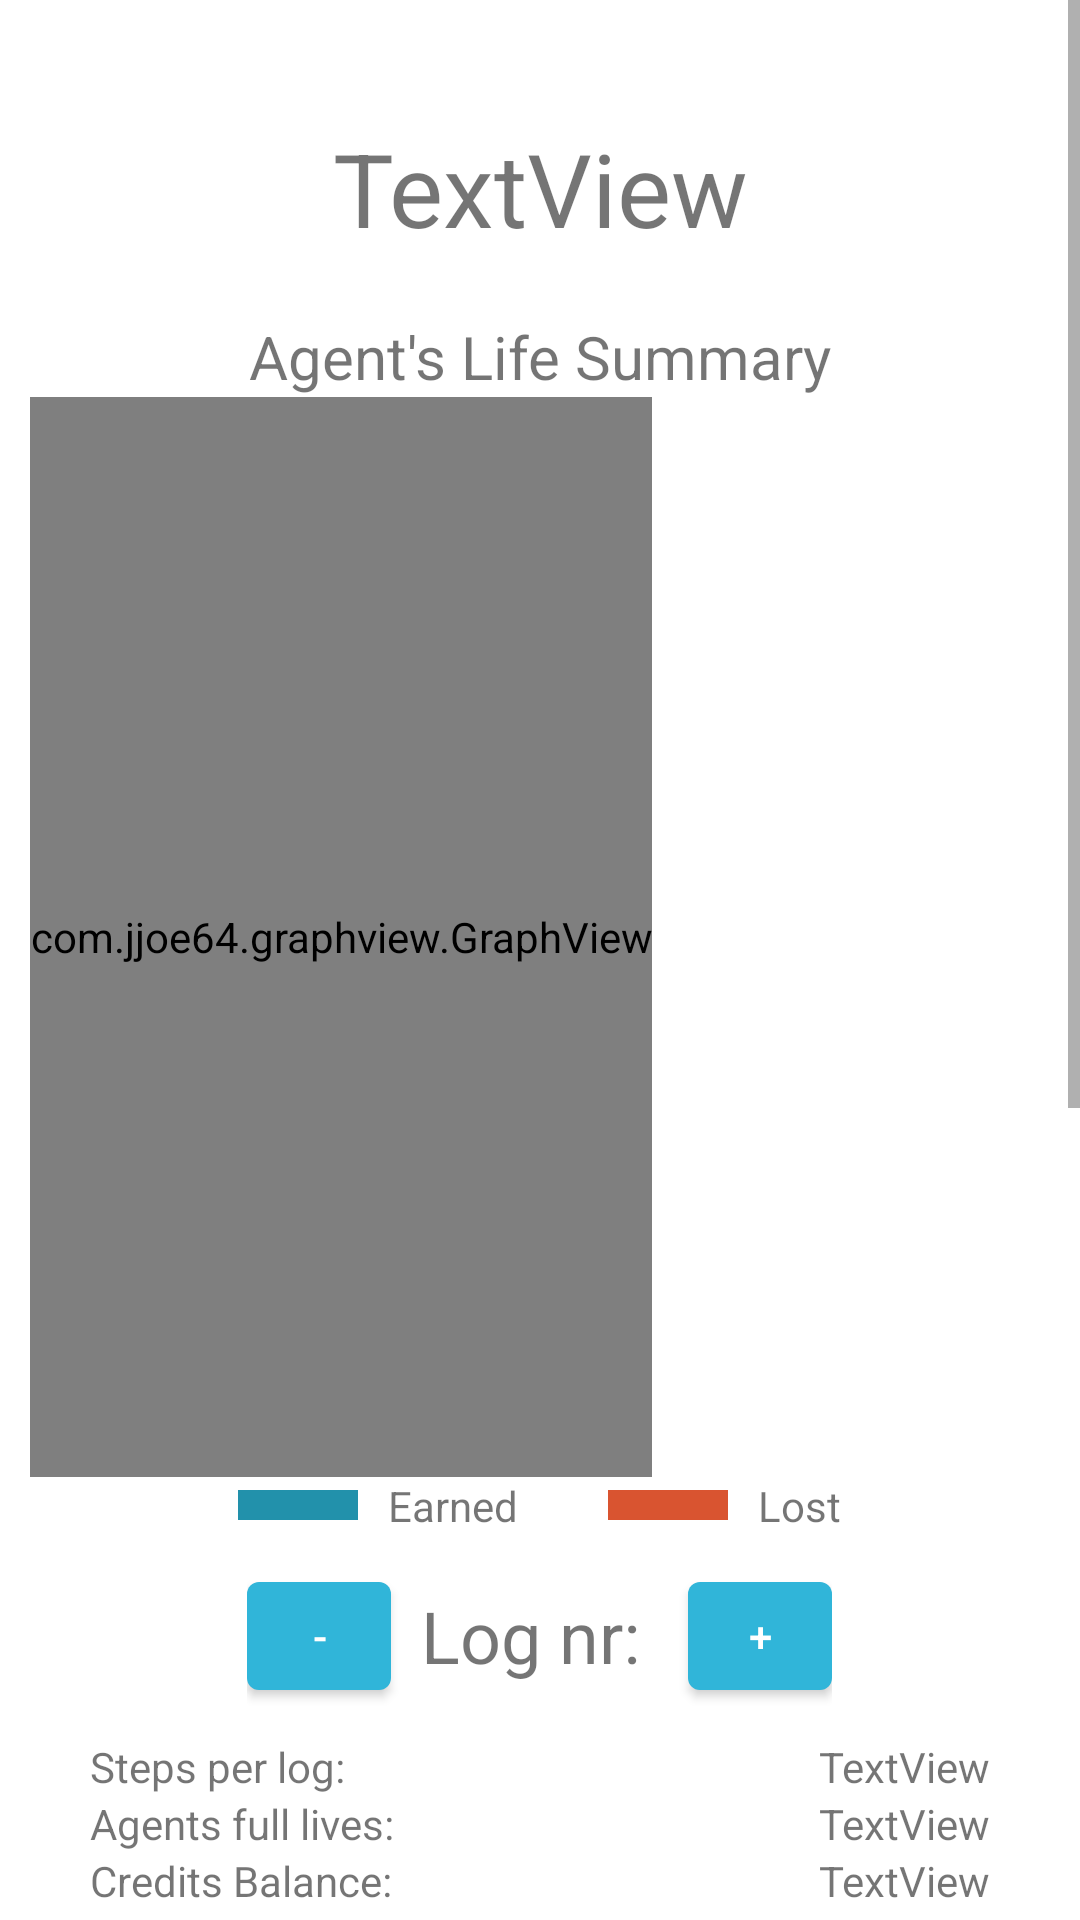

This screen was rendered from an Android layout file. Write that file and the resources it references.
<!-- AndroidManifest.xml: application theme Theme.MLTradersMobileData -->
<!-- res/layout/fragment_statistics.xml -->
<?xml version="1.0" encoding="utf-8"?>
<androidx.constraintlayout.widget.ConstraintLayout xmlns:android="http://schemas.android.com/apk/res/android"
    xmlns:app="http://schemas.android.com/apk/res-auto"
    xmlns:tools="http://schemas.android.com/tools"
    android:layout_width="match_parent"
    android:layout_height="match_parent"
    tools:context=".SecondFragment">

    <ScrollView
        android:layout_width="match_parent"
        android:layout_height="match_parent"
        app:layout_constraintBottom_toBottomOf="parent"
        app:layout_constraintEnd_toEndOf="parent"
        app:layout_constraintHorizontal_bias="0.0"
        app:layout_constraintStart_toStartOf="parent"
        app:layout_constraintTop_toTopOf="parent"
        app:layout_constraintVertical_bias="0.0">

        <LinearLayout
            android:layout_width="match_parent"
            android:layout_height="wrap_content"
            android:orientation="vertical" >

            <TextView
                android:id="@+id/mLRunTopText"
                android:layout_width="match_parent"
                android:layout_height="wrap_content"
                android:layout_marginTop="40dp"
                android:text="TextView"
                android:textAlignment="center"
                android:textSize="34sp" />

            <TextView
                android:id="@+id/mLRunChartTopText"
                android:layout_width="match_parent"
                android:layout_height="wrap_content"
                android:layout_marginTop="20dp"
                android:text="Agent's Life Summary"
                android:textAlignment="center"
                android:textSize="20sp" />

            <com.jjoe64.graphview.GraphView
                android:id="@+id/idGraphView"
                android:layout_width="wrap_content"
                android:layout_height="360dp"
                android:layout_marginStart="10dp"
                android:layout_marginEnd="10dp" />

            <LinearLayout
                android:layout_width="wrap_content"
                android:layout_height="match_parent"
                android:layout_gravity="center"
                android:orientation="horizontal">

                <TextView
                    android:id="@+id/statsLegend1"
                    android:layout_width="40dp"
                    android:layout_height="10dp"
                    android:layout_marginLeft="5dp"
                    android:layout_marginRight="5dp"
                    android:layout_gravity="center"
                    android:background="@color/primary_700"
                    android:text="" />

                <TextView
                    android:id="@+id/statsLegendColor1"
                    android:layout_width="wrap_content"
                    android:layout_height="wrap_content"
                    android:layout_marginLeft="5dp"
                    android:layout_marginRight="15dp"
                    android:layout_gravity="center"
                    android:text="Earned" />

                <TextView
                    android:id="@+id/statsLegend2"
                    android:layout_width="40dp"
                    android:layout_height="10dp"
                    android:layout_marginLeft="15dp"
                    android:layout_marginRight="5dp"
                    android:layout_gravity="center"
                    android:background="@color/complementary_700"
                    android:text="" />

                <TextView
                    android:id="@+id/statsLegendColor2"
                    android:layout_width="wrap_content"
                    android:layout_height="wrap_content"
                    android:layout_marginLeft="5dp"
                    android:layout_marginRight="5dp"
                    android:layout_gravity="center"
                    android:text="Lost" />


            </LinearLayout>

            <LinearLayout
                android:layout_width="wrap_content"
                android:layout_height="match_parent"
                android:layout_marginTop="10dp"
                android:layout_gravity="center"
                android:orientation="horizontal">

                <Button
                    android:id="@+id/logMinus"
                    android:layout_width="48dp"
                    android:layout_height="48dp"
                    android:layout_marginEnd="10dp"
                    android:text="-" />

                <TextView
                    android:id="@+id/currentLogNumber"
                    android:layout_width="wrap_content"
                    android:layout_height="wrap_content"
                    android:layout_gravity="center"
                    android:text="Log nr: "
                    android:textSize="24sp" />

                <Button
                    android:id="@+id/logPlus"
                    android:layout_width="48dp"
                    android:layout_height="48dp"
                    android:layout_marginStart="10dp"
                    android:text="+" />


            </LinearLayout>

            <androidx.constraintlayout.widget.ConstraintLayout
                android:layout_width="match_parent"
                android:layout_height="133dp">

                <TextView
                    android:id="@+id/statsView1Value"
                    android:layout_width="wrap_content"
                    android:layout_height="wrap_content"
                    android:layout_marginTop="10dp"
                    android:layout_marginEnd="30dp"
                    android:text="TextView"
                    app:layout_constraintEnd_toEndOf="parent"
                    app:layout_constraintTop_toTopOf="parent" />

                <TextView
                    android:id="@+id/statsView2Value"
                    android:layout_width="wrap_content"
                    android:layout_height="wrap_content"
                    android:layout_marginEnd="30dp"
                    android:text="TextView"
                    app:layout_constraintEnd_toEndOf="parent"
                    app:layout_constraintTop_toBottomOf="@+id/statsView1Value" />

                <TextView
                    android:id="@+id/statsView3Value"
                    android:layout_width="wrap_content"
                    android:layout_height="wrap_content"
                    android:layout_marginEnd="30dp"
                    android:text="TextView"
                    app:layout_constraintEnd_toEndOf="parent"
                    app:layout_constraintTop_toBottomOf="@+id/statsView2Value" />

                <TextView
                    android:id="@+id/statsView4Value"
                    android:layout_width="wrap_content"
                    android:layout_height="wrap_content"
                    android:layout_marginEnd="30dp"
                    android:text="TextView"
                    app:layout_constraintEnd_toEndOf="parent"
                    app:layout_constraintTop_toBottomOf="@+id/statsView3Value" />

                <TextView
                    android:id="@+id/statsView5Value"
                    android:layout_width="wrap_content"
                    android:layout_height="wrap_content"
                    android:layout_marginEnd="30dp"
                    android:text="TextView"
                    app:layout_constraintEnd_toEndOf="parent"
                    app:layout_constraintTop_toBottomOf="@+id/statsView4Value" />

                <TextView
                    android:id="@+id/statsView6Value"
                    android:layout_width="wrap_content"
                    android:layout_height="wrap_content"
                    android:layout_marginEnd="30dp"
                    android:text="TextView"
                    app:layout_constraintEnd_toEndOf="parent"
                    app:layout_constraintTop_toBottomOf="@+id/statsView5Value" />

                <TextView
                    android:id="@+id/statsView1"
                    android:layout_width="wrap_content"
                    android:layout_height="wrap_content"
                    android:layout_marginStart="30dp"
                    android:layout_marginTop="10dp"
                    android:text="Steps per log:"
                    app:layout_constraintStart_toStartOf="parent"
                    app:layout_constraintTop_toTopOf="parent" />

                <TextView
                    android:id="@+id/statsView2"
                    android:layout_width="wrap_content"
                    android:layout_height="wrap_content"
                    android:layout_marginStart="30dp"
                    android:text="Agents full lives:"
                    app:layout_constraintStart_toStartOf="parent"
                    app:layout_constraintTop_toBottomOf="@+id/statsView1" />

                <TextView
                    android:id="@+id/statsView3"
                    android:layout_width="wrap_content"
                    android:layout_height="wrap_content"
                    android:layout_marginStart="30dp"
                    android:text="Credits Balance:"
                    app:layout_constraintStart_toStartOf="parent"
                    app:layout_constraintTop_toBottomOf="@+id/statsView2" />

                <TextView
                    android:id="@+id/statsView4"
                    android:layout_width="wrap_content"
                    android:layout_height="wrap_content"
                    android:layout_marginStart="30dp"
                    android:text="Earned Credits:"
                    app:layout_constraintStart_toStartOf="parent"
                    app:layout_constraintTop_toBottomOf="@+id/statsView3" />

                <TextView
                    android:id="@+id/statsView5"
                    android:layout_width="wrap_content"
                    android:layout_height="wrap_content"
                    android:layout_marginStart="30dp"
                    android:text="Lost Credits:"
                    app:layout_constraintStart_toStartOf="parent"
                    app:layout_constraintTop_toBottomOf="@+id/statsView4" />

                <TextView
                    android:id="@+id/statsView6"
                    android:layout_width="wrap_content"
                    android:layout_height="wrap_content"
                    android:layout_marginStart="30dp"
                    android:text="Same Credits:"
                    app:layout_constraintStart_toStartOf="parent"
                    app:layout_constraintTop_toBottomOf="@+id/statsView5" />

            </androidx.constraintlayout.widget.ConstraintLayout>

            <TextView
                android:id="@+id/mLRunChartTopText2"
                android:layout_width="match_parent"
                android:layout_height="wrap_content"
                android:layout_marginTop="20dp"
                android:text="Agent's Credits Balance (Normalized)"
                android:textAlignment="center"
                android:textSize="20sp" />

            <com.jjoe64.graphview.GraphView
                android:id="@+id/idGraphView2"
                android:layout_width="wrap_content"
                android:layout_height="360dp"
                android:layout_marginStart="10dp"
                android:layout_marginEnd="10dp" />

        </LinearLayout>
    </ScrollView>

</androidx.constraintlayout.widget.ConstraintLayout>
<!-- resources referenced by this layout -->
<resources>
  <color name="complementary_700">#d95430</color>
  <color name="primary_700">#2291ab</color>
  <style name="Theme.MLTradersMobileData" parent="Theme.MaterialComponents.DayNight.DarkActionBar">
          
          <item name="colorPrimary">@color/primary_500</item>
          <item name="colorPrimaryVariant">@color/primary_700</item>
          <item name="colorOnPrimary">@color/white</item>
          
          <item name="colorSecondary">@color/complementary_200</item>
          <item name="colorSecondaryVariant">@color/complementary_700</item>
          <item name="colorOnSecondary">@color/black</item>
          
          <item name="android:statusBarColor">?attr/colorPrimaryVariant</item>
          
      </style>
  <color name="primary_500">#30b5d9</color>
  <color name="white">#FFFFFFFF</color>
  <color name="complementary_200">#f6ad99</color>
  <color name="black">#FF000000</color>
</resources>
